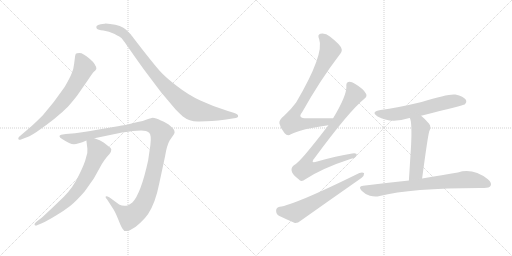
t = 0.00 s
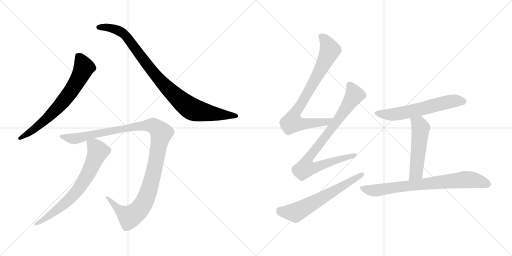
t = 1.82 s
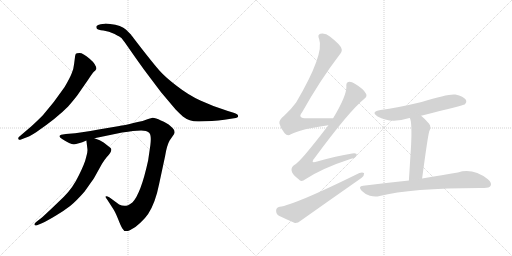
t = 3.63 s
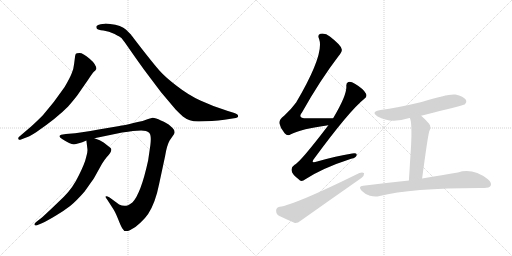
t = 5.45 s
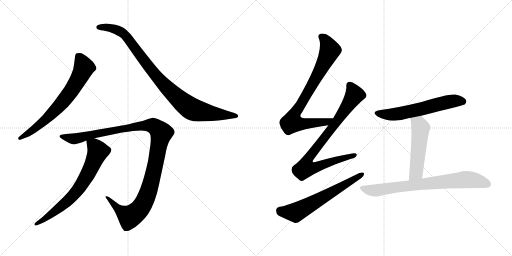
t = 7.27 s
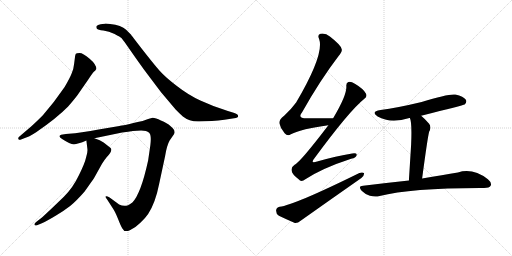
t = 9.08 s

The animated SVG that drew these frames (rendered in a browser with its animation timeline set to each time). Animation: 10 CSS @keyframes rules; one cycle of 9.08 s.

<svg version="1.1" viewBox="0 0 2048 1024" xmlns="http://www.w3.org/2000/svg">
  <g stroke="lightgray" stroke-dasharray="1,1" stroke-width="1" transform="scale(4, 4)">
    <line x1="0" y1="0" x2="256" y2="256"></line>
    <line x1="256" y1="0" x2="0" y2="256"></line>
    <line x1="128" y1="0" x2="128" y2="256"></line>
    <line x1="0" y1="128" x2="256" y2="128"></line>
    <line x1="256" y1="0" x2="512" y2="256"></line>
    <line x1="512" y1="0" x2="256" y2="256"></line>
    <line x1="384" y1="0" x2="384" y2="256"></line>
    <line x1="256" y1="128" x2="512" y2="128"></line>
  </g>
<g transform="scale(1, -1) translate(0, -850)">
   <style type="text/css">
    @keyframes keyframes0 {
      from {
       stroke: black;
       stroke-dashoffset: 696;
       stroke-width: 128;
       }
       69% {
       animation-timing-function: step-end;
       stroke: black;
       stroke-dashoffset: 0;
       stroke-width: 128;
       }
       to {
       stroke: black;
       stroke-width: 1024;
       }
       }
       #make-me-a-hanzi-animation-0 {
         animation: keyframes0 0.816406s both;
         animation-delay: 0.000000s;
         animation-timing-function: linear;
       }
    @keyframes keyframes1 {
      from {
       stroke: black;
       stroke-dashoffset: 950;
       stroke-width: 128;
       }
       76% {
       animation-timing-function: step-end;
       stroke: black;
       stroke-dashoffset: 0;
       stroke-width: 128;
       }
       to {
       stroke: black;
       stroke-width: 1024;
       }
       }
       #make-me-a-hanzi-animation-1 {
         animation: keyframes1 1.023112s both;
         animation-delay: 0.816406s;
         animation-timing-function: linear;
       }
    @keyframes keyframes2 {
      from {
       stroke: black;
       stroke-dashoffset: 1161;
       stroke-width: 128;
       }
       79% {
       animation-timing-function: step-end;
       stroke: black;
       stroke-dashoffset: 0;
       stroke-width: 128;
       }
       to {
       stroke: black;
       stroke-width: 1024;
       }
       }
       #make-me-a-hanzi-animation-2 {
         animation: keyframes2 1.194824s both;
         animation-delay: 1.839518s;
         animation-timing-function: linear;
       }
    @keyframes keyframes3 {
      from {
       stroke: black;
       stroke-dashoffset: 702;
       stroke-width: 128;
       }
       70% {
       animation-timing-function: step-end;
       stroke: black;
       stroke-dashoffset: 0;
       stroke-width: 128;
       }
       to {
       stroke: black;
       stroke-width: 1024;
       }
       }
       #make-me-a-hanzi-animation-3 {
         animation: keyframes3 0.821289s both;
         animation-delay: 3.034342s;
         animation-timing-function: linear;
       }
    @keyframes keyframes4 {
      from {
       stroke: black;
       stroke-dashoffset: 809;
       stroke-width: 128;
       }
       72% {
       animation-timing-function: step-end;
       stroke: black;
       stroke-dashoffset: 0;
       stroke-width: 128;
       }
       to {
       stroke: black;
       stroke-width: 1024;
       }
       }
       #make-me-a-hanzi-animation-4 {
         animation: keyframes4 0.908366s both;
         animation-delay: 3.855631s;
         animation-timing-function: linear;
       }
    @keyframes keyframes5 {
      from {
       stroke: black;
       stroke-dashoffset: 855;
       stroke-width: 128;
       }
       74% {
       animation-timing-function: step-end;
       stroke: black;
       stroke-dashoffset: 0;
       stroke-width: 128;
       }
       to {
       stroke: black;
       stroke-width: 1024;
       }
       }
       #make-me-a-hanzi-animation-5 {
         animation: keyframes5 0.945801s both;
         animation-delay: 4.763997s;
         animation-timing-function: linear;
       }
    @keyframes keyframes6 {
      from {
       stroke: black;
       stroke-dashoffset: 628;
       stroke-width: 128;
       }
       67% {
       animation-timing-function: step-end;
       stroke: black;
       stroke-dashoffset: 0;
       stroke-width: 128;
       }
       to {
       stroke: black;
       stroke-width: 1024;
       }
       }
       #make-me-a-hanzi-animation-6 {
         animation: keyframes6 0.761068s both;
         animation-delay: 5.709798s;
         animation-timing-function: linear;
       }
    @keyframes keyframes7 {
      from {
       stroke: black;
       stroke-dashoffset: 603;
       stroke-width: 128;
       }
       66% {
       animation-timing-function: step-end;
       stroke: black;
       stroke-dashoffset: 0;
       stroke-width: 128;
       }
       to {
       stroke: black;
       stroke-width: 1024;
       }
       }
       #make-me-a-hanzi-animation-7 {
         animation: keyframes7 0.740723s both;
         animation-delay: 6.470866s;
         animation-timing-function: linear;
       }
    @keyframes keyframes8 {
      from {
       stroke: black;
       stroke-dashoffset: 522;
       stroke-width: 128;
       }
       63% {
       animation-timing-function: step-end;
       stroke: black;
       stroke-dashoffset: 0;
       stroke-width: 128;
       }
       to {
       stroke: black;
       stroke-width: 1024;
       }
       }
       #make-me-a-hanzi-animation-8 {
         animation: keyframes8 0.674805s both;
         animation-delay: 7.211589s;
         animation-timing-function: linear;
       }
    @keyframes keyframes9 {
      from {
       stroke: black;
       stroke-dashoffset: 763;
       stroke-width: 128;
       }
       71% {
       animation-timing-function: step-end;
       stroke: black;
       stroke-dashoffset: 0;
       stroke-width: 128;
       }
       to {
       stroke: black;
       stroke-width: 1024;
       }
       }
       #make-me-a-hanzi-animation-9 {
         animation: keyframes9 0.870931s both;
         animation-delay: 7.886394s;
         animation-timing-function: linear;
       }
</style>
<path d="M 81.5 291.5 L 99.5 298.5 Q 113.5 301.5 144.5 321.5 Q 227.5 378.5 272.5 424.5 Q 306.5 463.5 318.5 482.5 L 352.5 531.5 Q 369.5 557.5 375.5 563.5 Q 382.5 569.5 384.5 573.5 L 385.5 574.5 Q 385.5 592.5 358.5 615.5 Q 331.5 638.5 318.5 638.5 Q 305.5 638.5 303.5 635.5 Q 301.5 632.5 300.5 626.5 L 296.5 595.5 Q 294.5 573.5 286.5 556.5 Q 279.5 538.5 258.5 502.5 Q 215.5 439.5 171.5 389.5 Q 143.5 361.5 124.5 344.5 L 76.5 303.5 Q 71.5 298.5 73.5 294.5 Q 76.5 289.5 81.5 291.5 Z" fill="lightgray"></path> 
<path d="M 797.5 364.5 L 847.5 366.5 Q 873.5 368.5 897.5 371.5 L 936.5 377.5 Q 952.5 378.5 952.5 386.5 Q 952.5 394.5 934.5 399.5 L 911.5 406.5 Q 850.5 425.5 801.5 448.5 Q 753.5 470.5 707.5 506.5 Q 661.5 541.5 638.5 567.5 Q 615.5 593.5 569.5 652.5 Q 524.5 710.5 523.5 712.5 L 504.5 731.5 Q 485.5 749.5 440.5 754.5 Q 422.5 756.5 418.5 755.5 L 402.5 753.5 Q 390.5 751.5 386.5 746.5 Q 383.5 741.5 387.5 735.5 Q 391.5 730.5 413.5 728.5 Q 435.5 725.5 458.5 714.5 Q 481.5 702.5 486.5 697.5 Q 491.5 691.5 506.5 670.5 L 543.5 617.5 Q 573.5 574.5 606.5 531.5 L 643.5 482.5 L 702.5 412.5 Q 722.5 392.5 731.5 384.5 Q 759.5 362.5 797.5 364.5 Z" fill="lightgray"></path> 
<path d="M 531.5 326.5 L 564.5 328.5 Q 586.5 328.5 596.5 319.5 Q 606.5 310.5 601.5 270.5 L 592.5 208.5 Q 563.5 75.5 529.5 40.5 Q 517.5 31.5 512.5 29.5 Q 494.5 22.5 476.5 32.5 L 438.5 60.5 Q 425.5 67.5 422.5 64.5 Q 420.5 60.5 428.5 52.5 L 448.5 21.5 Q 459.5 6.5 471.5 -23.5 Q 483.5 -54.5 489.5 -63.5 Q 497.5 -80.5 519.5 -70.5 Q 541.5 -60.5 561.5 -40.5 Q 582.5 -20.5 592.5 -5.5 Q 621.5 38.5 636.5 114.5 L 660.5 226.5 Q 667.5 269.5 678.5 288.5 L 696.5 314.5 L 698.5 321.5 L 696.5 330.5 Q 694.5 335.5 681.5 346.5 Q 669.5 358.5 643.5 368.5 Q 622.5 379.5 610.5 379.5 L 592.5 374.5 L 570.5 366.5 Q 487.5 347.5 477.5 346.5 L 394.5 332.5 Q 322.5 319.5 300.5 317.5 L 263.5 314.5 L 244.5 311.5 Q 229.5 305.5 248.5 294.5 Q 280.5 273.5 295.5 273.5 Q 310.5 273.5 345.5 288.5 L 377.5 297.5 L 488.5 320.5 Q 514.5 324.5 531.5 326.5 Z" fill="lightgray"></path> 
<path d="M 345.5 288.5 L 349.5 255.5 Q 351.5 242.5 344.5 221.5 Q 339.5 197.5 315.5 149.5 Q 292.5 100.5 255.5 63.5 L 206.5 16.5 Q 172.5 -15.5 166.5 -20.5 L 144.5 -37.5 Q 135.5 -44.5 138.5 -49.5 Q 142.5 -54.5 150.5 -49.5 L 167.5 -42.5 Q 187.5 -33.5 222.5 -12.5 Q 257.5 8.5 280.5 26.5 Q 303.5 44.5 338.5 84.5 Q 372.5 132.5 377.5 140.5 L 407.5 194.5 Q 416.5 209.5 426.5 221.5 Q 452.5 247.5 442.5 258.5 L 414.5 280.5 Q 401.5 290.5 377.5 297.5 C 349.5 307.5 343.5 309.5 345.5 288.5 Z" fill="lightgray"></path> 
<path d="M 1332.5 377.0 Q 1274.5 378.0 1227.5 377.0 Q 1187.5 377.0 1208.5 401.0 Q 1281.5 531.0 1354.5 626.0 Q 1370.5 645.0 1366.5 654.0 Q 1363.5 670.0 1319.5 704.0 Q 1301.5 719.0 1281.5 715.0 Q 1268.5 711.0 1276.5 694.0 Q 1298.5 634.0 1184.5 440.0 Q 1166.5 415.0 1136.5 387.0 Q 1115.5 371.0 1117.5 357.0 Q 1121.5 336.0 1138.5 317.0 Q 1150.5 304.0 1163.5 313.0 Q 1205.5 335.0 1313.5 349.0 C 1343.5 353.0 1362.5 377.0 1332.5 377.0 Z" fill="lightgray"></path> 
<path d="M 1313.5 349.0 Q 1201.5 202.0 1178.5 191.0 Q 1163.5 181.0 1166.5 167.0 Q 1167.5 154.0 1194.5 133.0 Q 1204.5 120.0 1221.5 133.0 Q 1290.5 178.0 1404.5 215.0 Q 1423.5 219.0 1426.5 229.0 Q 1429.5 239.0 1408.5 236.0 Q 1345.5 226.0 1268.5 204.0 Q 1238.5 194.0 1258.5 218.0 Q 1397.5 407.0 1457.5 455.0 Q 1470.5 465.0 1463.5 476.0 Q 1453.5 495.0 1419.5 515.0 Q 1403.5 525.0 1393.5 522.0 Q 1383.5 519.0 1385.5 503.0 Q 1386.5 467.0 1332.5 377.0 L 1313.5 349.0 Z" fill="lightgray"></path> 
<path d="M 1118.5 23.0 Q 1105.5 20.0 1104.5 9.0 Q 1103.5 -6.0 1115.5 -13.0 Q 1142.5 -26.0 1179.5 -42.0 Q 1191.5 -43.0 1202.5 -33.0 Q 1322.5 52.0 1445.5 138.0 Q 1457.5 148.0 1456.5 157.0 Q 1450.5 163.0 1437.5 158.0 Q 1175.5 29.0 1118.5 23.0 Z" fill="lightgray"></path> 
<path d="M 1684.5 387.0 Q 1853.5 429.0 1858.5 432.0 Q 1868.5 441.0 1863.5 451.0 Q 1854.5 464.0 1821.5 472.0 Q 1794.5 476.0 1686.5 442.0 Q 1586.5 418.0 1522.5 410.0 Q 1480.5 403.0 1510.5 384.0 Q 1562.5 354.0 1637.5 378.0 L 1639.5 378.0 L 1684.5 387.0 Z" fill="lightgray"></path> 
<path d="M 1639.5 378.0 Q 1648.5 360.0 1644.5 272.0 Q 1641.5 221.0 1635.5 128.0 C 1633.5 98.0 1684.5 106.0 1688.5 136.0 Q 1710.5 301.0 1716.5 323.0 Q 1726.5 342.0 1716.5 355.0 Q 1700.5 374.0 1684.5 387.0 C 1661.5 406.0 1630.5 407.0 1639.5 378.0 Z" fill="lightgray"></path> 
<path d="M 1635.5 128.0 Q 1550.5 119.0 1452.5 107.0 Q 1430.5 106.0 1446.5 87.0 Q 1461.5 72.0 1479.5 67.0 Q 1501.5 61.0 1518.5 66.0 Q 1645.5 99.0 1936.5 98.0 Q 1957.5 98.0 1962.5 107.0 Q 1968.5 119.0 1951.5 133.0 Q 1891.5 179.0 1831.5 160.0 Q 1773.5 151.0 1688.5 136.0 L 1635.5 128.0 Z" fill="lightgray"></path> 
      <clipPath id="make-me-a-hanzi-clip-0">
      <path d="M 81.5 291.5 L 99.5 298.5 Q 113.5 301.5 144.5 321.5 Q 227.5 378.5 272.5 424.5 Q 306.5 463.5 318.5 482.5 L 352.5 531.5 Q 369.5 557.5 375.5 563.5 Q 382.5 569.5 384.5 573.5 L 385.5 574.5 Q 385.5 592.5 358.5 615.5 Q 331.5 638.5 318.5 638.5 Q 305.5 638.5 303.5 635.5 Q 301.5 632.5 300.5 626.5 L 296.5 595.5 Q 294.5 573.5 286.5 556.5 Q 279.5 538.5 258.5 502.5 Q 215.5 439.5 171.5 389.5 Q 143.5 361.5 124.5 344.5 L 76.5 303.5 Q 71.5 298.5 73.5 294.5 Q 76.5 289.5 81.5 291.5 Z" fill="lightgray"></path>
      </clipPath>
      <path clip-path="url(#make-me-a-hanzi-clip-0)" d="M 312.5 627.5 L 330.5 596.5 L 334.5 575.5 L 277.5 476.5 L 241.5 431.5 L 168.5 360.5 L 79.5 297.5 " fill="none" id="make-me-a-hanzi-animation-0" stroke-dasharray="568 1136" stroke-linecap="round"></path>

      <clipPath id="make-me-a-hanzi-clip-1">
      <path d="M 797.5 364.5 L 847.5 366.5 Q 873.5 368.5 897.5 371.5 L 936.5 377.5 Q 952.5 378.5 952.5 386.5 Q 952.5 394.5 934.5 399.5 L 911.5 406.5 Q 850.5 425.5 801.5 448.5 Q 753.5 470.5 707.5 506.5 Q 661.5 541.5 638.5 567.5 Q 615.5 593.5 569.5 652.5 Q 524.5 710.5 523.5 712.5 L 504.5 731.5 Q 485.5 749.5 440.5 754.5 Q 422.5 756.5 418.5 755.5 L 402.5 753.5 Q 390.5 751.5 386.5 746.5 Q 383.5 741.5 387.5 735.5 Q 391.5 730.5 413.5 728.5 Q 435.5 725.5 458.5 714.5 Q 481.5 702.5 486.5 697.5 Q 491.5 691.5 506.5 670.5 L 543.5 617.5 Q 573.5 574.5 606.5 531.5 L 643.5 482.5 L 702.5 412.5 Q 722.5 392.5 731.5 384.5 Q 759.5 362.5 797.5 364.5 Z" fill="lightgray"></path>
      </clipPath>
      <path clip-path="url(#make-me-a-hanzi-clip-1)" d="M 394.5 741.5 L 446.5 738.5 L 496.5 713.5 L 650.5 516.5 L 762.5 417.5 L 814.5 401.5 L 945.5 386.5 " fill="none" id="make-me-a-hanzi-animation-1" stroke-dasharray="822 1644" stroke-linecap="round"></path>

      <clipPath id="make-me-a-hanzi-clip-2">
      <path d="M 531.5 326.5 L 564.5 328.5 Q 586.5 328.5 596.5 319.5 Q 606.5 310.5 601.5 270.5 L 592.5 208.5 Q 563.5 75.5 529.5 40.5 Q 517.5 31.5 512.5 29.5 Q 494.5 22.5 476.5 32.5 L 438.5 60.5 Q 425.5 67.5 422.5 64.5 Q 420.5 60.5 428.5 52.5 L 448.5 21.5 Q 459.5 6.5 471.5 -23.5 Q 483.5 -54.5 489.5 -63.5 Q 497.5 -80.5 519.5 -70.5 Q 541.5 -60.5 561.5 -40.5 Q 582.5 -20.5 592.5 -5.5 Q 621.5 38.5 636.5 114.5 L 660.5 226.5 Q 667.5 269.5 678.5 288.5 L 696.5 314.5 L 698.5 321.5 L 696.5 330.5 Q 694.5 335.5 681.5 346.5 Q 669.5 358.5 643.5 368.5 Q 622.5 379.5 610.5 379.5 L 592.5 374.5 L 570.5 366.5 Q 487.5 347.5 477.5 346.5 L 394.5 332.5 Q 322.5 319.5 300.5 317.5 L 263.5 314.5 L 244.5 311.5 Q 229.5 305.5 248.5 294.5 Q 280.5 273.5 295.5 273.5 Q 310.5 273.5 345.5 288.5 L 377.5 297.5 L 488.5 320.5 Q 514.5 324.5 531.5 326.5 Z" fill="lightgray"></path>
      </clipPath>
      <path clip-path="url(#make-me-a-hanzi-clip-2)" d="M 246.5 303.5 L 297.5 295.5 L 385.5 317.5 L 561.5 348.5 L 614.5 346.5 L 636.5 329.5 L 644.5 317.5 L 613.5 156.5 L 592.5 80.5 L 557.5 12.5 L 516.5 -15.5 L 482.5 5.5 L 431.5 58.5 L 425.5 58.5 " fill="none" id="make-me-a-hanzi-animation-2" stroke-dasharray="1033 2066" stroke-linecap="round"></path>

      <clipPath id="make-me-a-hanzi-clip-3">
      <path d="M 345.5 288.5 L 349.5 255.5 Q 351.5 242.5 344.5 221.5 Q 339.5 197.5 315.5 149.5 Q 292.5 100.5 255.5 63.5 L 206.5 16.5 Q 172.5 -15.5 166.5 -20.5 L 144.5 -37.5 Q 135.5 -44.5 138.5 -49.5 Q 142.5 -54.5 150.5 -49.5 L 167.5 -42.5 Q 187.5 -33.5 222.5 -12.5 Q 257.5 8.5 280.5 26.5 Q 303.5 44.5 338.5 84.5 Q 372.5 132.5 377.5 140.5 L 407.5 194.5 Q 416.5 209.5 426.5 221.5 Q 452.5 247.5 442.5 258.5 L 414.5 280.5 Q 401.5 290.5 377.5 297.5 C 349.5 307.5 343.5 309.5 345.5 288.5 Z" fill="lightgray"></path>
      </clipPath>
      <path clip-path="url(#make-me-a-hanzi-clip-3)" d="M 352.5 283.5 L 384.5 258.5 L 391.5 242.5 L 324.5 107.5 L 262.5 39.5 L 180.5 -24.5 L 144.5 -44.5 " fill="none" id="make-me-a-hanzi-animation-3" stroke-dasharray="574 1148" stroke-linecap="round"></path>

      <clipPath id="make-me-a-hanzi-clip-4">
      <path d="M 1332.5 377.0 Q 1274.5 378.0 1227.5 377.0 Q 1187.5 377.0 1208.5 401.0 Q 1281.5 531.0 1354.5 626.0 Q 1370.5 645.0 1366.5 654.0 Q 1363.5 670.0 1319.5 704.0 Q 1301.5 719.0 1281.5 715.0 Q 1268.5 711.0 1276.5 694.0 Q 1298.5 634.0 1184.5 440.0 Q 1166.5 415.0 1136.5 387.0 Q 1115.5 371.0 1117.5 357.0 Q 1121.5 336.0 1138.5 317.0 Q 1150.5 304.0 1163.5 313.0 Q 1205.5 335.0 1313.5 349.0 C 1343.5 353.0 1362.5 377.0 1332.5 377.0 Z" fill="lightgray"></path>
      </clipPath>
      <path clip-path="url(#make-me-a-hanzi-clip-4)" d="M 1285.5 703.0 L 1301.5 690.0 L 1318.5 645.0 L 1270.5 548.0 L 1173.5 384.0 L 1168.5 360.0 L 1225.5 355.0 L 1304.5 362.0 L 1324.5 376.0 " fill="none" id="make-me-a-hanzi-animation-4" stroke-dasharray="681 1362" stroke-linecap="round"></path>

      <clipPath id="make-me-a-hanzi-clip-5">
      <path d="M 1313.5 349.0 Q 1201.5 202.0 1178.5 191.0 Q 1163.5 181.0 1166.5 167.0 Q 1167.5 154.0 1194.5 133.0 Q 1204.5 120.0 1221.5 133.0 Q 1290.5 178.0 1404.5 215.0 Q 1423.5 219.0 1426.5 229.0 Q 1429.5 239.0 1408.5 236.0 Q 1345.5 226.0 1268.5 204.0 Q 1238.5 194.0 1258.5 218.0 Q 1397.5 407.0 1457.5 455.0 Q 1470.5 465.0 1463.5 476.0 Q 1453.5 495.0 1419.5 515.0 Q 1403.5 525.0 1393.5 522.0 Q 1383.5 519.0 1385.5 503.0 Q 1386.5 467.0 1332.5 377.0 L 1313.5 349.0 Z" fill="lightgray"></path>
      </clipPath>
      <path clip-path="url(#make-me-a-hanzi-clip-5)" d="M 1398.5 509.0 L 1416.5 467.0 L 1327.5 336.0 L 1238.5 224.0 L 1224.5 197.0 L 1222.5 178.0 L 1250.5 178.0 L 1417.5 229.0 " fill="none" id="make-me-a-hanzi-animation-5" stroke-dasharray="727 1454" stroke-linecap="round"></path>

      <clipPath id="make-me-a-hanzi-clip-6">
      <path d="M 1118.5 23.0 Q 1105.5 20.0 1104.5 9.0 Q 1103.5 -6.0 1115.5 -13.0 Q 1142.5 -26.0 1179.5 -42.0 Q 1191.5 -43.0 1202.5 -33.0 Q 1322.5 52.0 1445.5 138.0 Q 1457.5 148.0 1456.5 157.0 Q 1450.5 163.0 1437.5 158.0 Q 1175.5 29.0 1118.5 23.0 Z" fill="lightgray"></path>
      </clipPath>
      <path clip-path="url(#make-me-a-hanzi-clip-6)" d="M 1120.5 8.0 L 1129.5 3.0 L 1186.5 2.0 L 1450.5 154.0 " fill="none" id="make-me-a-hanzi-animation-6" stroke-dasharray="500 1000" stroke-linecap="round"></path>

      <clipPath id="make-me-a-hanzi-clip-7">
      <path d="M 1684.5 387.0 Q 1853.5 429.0 1858.5 432.0 Q 1868.5 441.0 1863.5 451.0 Q 1854.5 464.0 1821.5 472.0 Q 1794.5 476.0 1686.5 442.0 Q 1586.5 418.0 1522.5 410.0 Q 1480.5 403.0 1510.5 384.0 Q 1562.5 354.0 1637.5 378.0 L 1639.5 378.0 L 1684.5 387.0 Z" fill="lightgray"></path>
      </clipPath>
      <path clip-path="url(#make-me-a-hanzi-clip-7)" d="M 1513.5 399.0 L 1536.5 392.0 L 1576.5 392.0 L 1692.5 414.0 L 1803.5 445.0 L 1853.5 442.0 " fill="none" id="make-me-a-hanzi-animation-7" stroke-dasharray="475 950" stroke-linecap="round"></path>

      <clipPath id="make-me-a-hanzi-clip-8">
      <path d="M 1639.5 378.0 Q 1648.5 360.0 1644.5 272.0 Q 1641.5 221.0 1635.5 128.0 C 1633.5 98.0 1684.5 106.0 1688.5 136.0 Q 1710.5 301.0 1716.5 323.0 Q 1726.5 342.0 1716.5 355.0 Q 1700.5 374.0 1684.5 387.0 C 1661.5 406.0 1630.5 407.0 1639.5 378.0 Z" fill="lightgray"></path>
      </clipPath>
      <path clip-path="url(#make-me-a-hanzi-clip-8)" d="M 1647.5 377.0 L 1675.5 354.0 L 1682.5 338.0 L 1664.5 159.0 L 1640.5 137.0 " fill="none" id="make-me-a-hanzi-animation-8" stroke-dasharray="394 788" stroke-linecap="round"></path>

      <clipPath id="make-me-a-hanzi-clip-9">
      <path d="M 1635.5 128.0 Q 1550.5 119.0 1452.5 107.0 Q 1430.5 106.0 1446.5 87.0 Q 1461.5 72.0 1479.5 67.0 Q 1501.5 61.0 1518.5 66.0 Q 1645.5 99.0 1936.5 98.0 Q 1957.5 98.0 1962.5 107.0 Q 1968.5 119.0 1951.5 133.0 Q 1891.5 179.0 1831.5 160.0 Q 1773.5 151.0 1688.5 136.0 L 1635.5 128.0 Z" fill="lightgray"></path>
      </clipPath>
      <path clip-path="url(#make-me-a-hanzi-clip-9)" d="M 1449.5 97.0 L 1500.5 88.0 L 1868.5 132.0 L 1916.5 125.0 L 1950.5 113.0 " fill="none" id="make-me-a-hanzi-animation-9" stroke-dasharray="635 1270" stroke-linecap="round"></path>

</g>
</svg>
